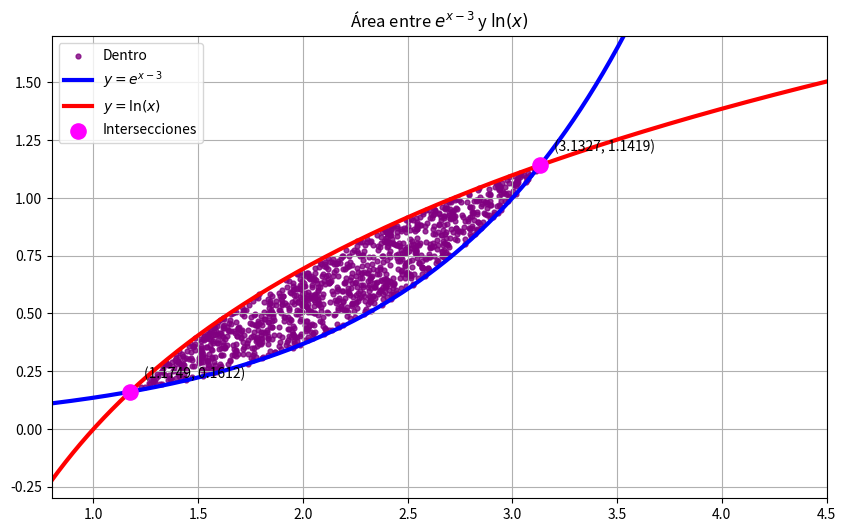

Write Python code to recreate this figure. (Note: this script raises an exception after producing the figure.)
import matplotlib.pyplot as plt
import numpy as np


# Newton-Raphson
def f(x):
    return np.exp(x - 3) - np.log(x)


def df(x):
    return np.exp(x - 3) - 1 / x


def newton(x0, tol=1e-12, maxiter=100):

    x = x0

    for _ in range(maxiter):
        xn = x - f(x) / df(x)
        if abs(xn - x) < tol:
            return xn
        x = xn
    return x


x1 = newton(1.7)
x2 = newton(np.e - 0.1)

print(f"Intersección 1", x1)
print(f"Intersección 2", x2)


# Monte Carlo
veces = 50
m = 100000

ax = x1
bx = x2

ay = np.exp(x1 - 3)
by = np.log(x2)

sa = 0
saa = 0

px_all = []
py_all = []

for k in range(veces):
    x = np.random.uniform(ax, bx, m)
    y = np.random.uniform(ay, by, m)

    condicion = (y >= np.exp(x - 3)) & (y <= np.log(x))

    n = np.sum(condicion)

    px_all.extend(x[condicion])
    py_all.extend(y[condicion])

    area = n * (bx - ax) * (by - ay) / m

    sa += area
    saa += area**2

prom = sa / veces
desv = np.sqrt((veces * saa - sa**2) / veces)


xg = np.linspace(0.8, 4.5, 2000)
y_exp = np.exp(xg - 3)
y_log = np.log(xg)
x_area = np.linspace(x1, x2, 2000)
m_graf = 5000

x_mc = np.random.uniform(ax, bx, m_graf)
y_mc = np.random.uniform(ay, by, m_graf)

cond_mc = (y_mc >= np.exp(x_mc - 3)) & (y_mc <= np.log(x_mc))

# Dentro
px = x_mc[cond_mc]
py = y_mc[cond_mc]

# Fuera
pxf = x_mc[~cond_mc]
pyf = y_mc[~cond_mc]

# Gráfico
plt.figure(figsize=(10, 6))
plt.scatter(px, py, s=12, color="purple", alpha=0.8, marker="o", label="Dentro")
plt.plot(xg, y_exp, color="blue", linewidth=3, label=r"$y=e^{x-3}$")
plt.plot(xg, y_log, color="red", linewidth=3, label=r"$y=\ln(x)$")
plt.scatter(
    [x1, x2],
    [ay, by],
    color="magenta",
    s=120,
    zorder=10,
    label="Intersecciones",
)
plt.annotate(
    f"({x1:.4f}, {ay:.4f})", (x1, ay), xytext=(10, 10), textcoords="offset points"
)
plt.annotate(
    f"({x2:.4f}, {by:.4f})", (x2, by), xytext=(10, 10), textcoords="offset points"
)
plt.xlim(0.8, 4.5)
plt.ylim(-0.3, 1.7)
plt.grid(True)
plt.legend()
plt.title("Área entre $e^{x-3}$ y $\\ln(x)$")
plt.savefig("Lab08/img/lab/4.png", dpi=300)
plt.show()
